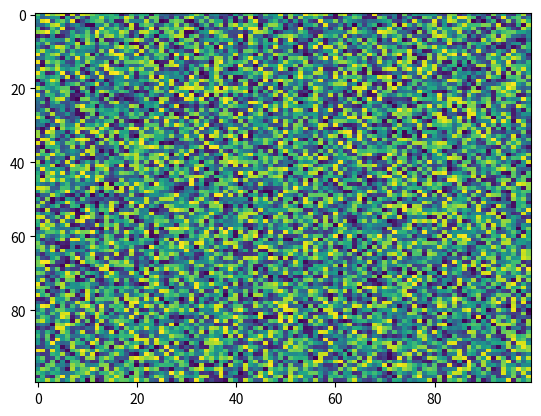

Reproduce this figure in Python.
import matplotlib.pyplot as plt
import numpy as np
X = np.random.rand(100, 100)
plt.imshow(X, 'viridis', None, vmax=None, extent=None, data=None, origin='upper', vmin=None, aspect='auto', interpolation='nearest', alpha=None, interpolation_stage=None)
